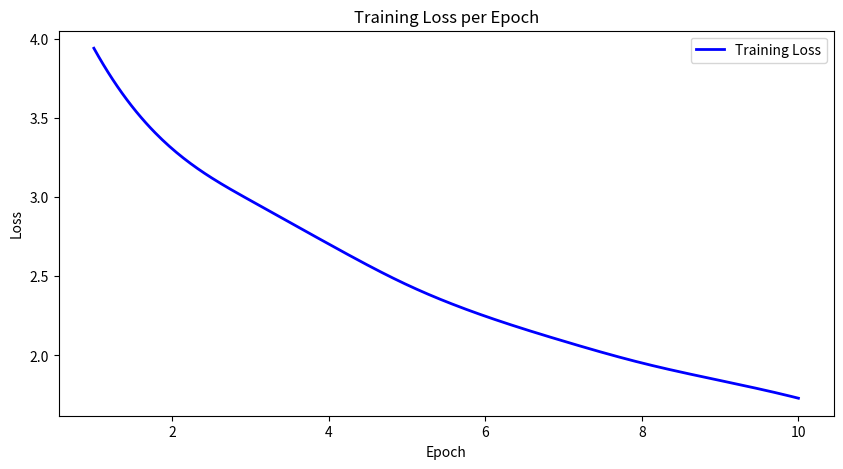

Source code (Python):
import matplotlib.pyplot as plt
import numpy as np
import scipy as sp
from scipy.interpolate import make_interp_spline

# Loss values from the training output
loss_values = [
    3.9396966028091547,
3.3049474860091346,
2.9784592838238573,
2.7035970986651643,
2.446219739401737,
2.2478827863093227,
2.0905780453816094,
1.9526998975392802,
1.8419174846175992,
1.7301099336970494
]

# Epoch numbers
epochs = range(1, 11)

xnew = np.linspace(min(epochs), max(epochs), 300)
spl = make_interp_spline(epochs, loss_values, k=3)
power_smooth = spl(xnew)

# Plot the training loss curve
plt.figure(figsize=(10, 5))
plt.plot(xnew, power_smooth, label='Training Loss', color='blue', linewidth=2)

# Adding titles and labels
plt.title('Training Loss per Epoch')
plt.xlabel('Epoch')
plt.ylabel('Loss')

# Display the legend
plt.legend()

plt.show()